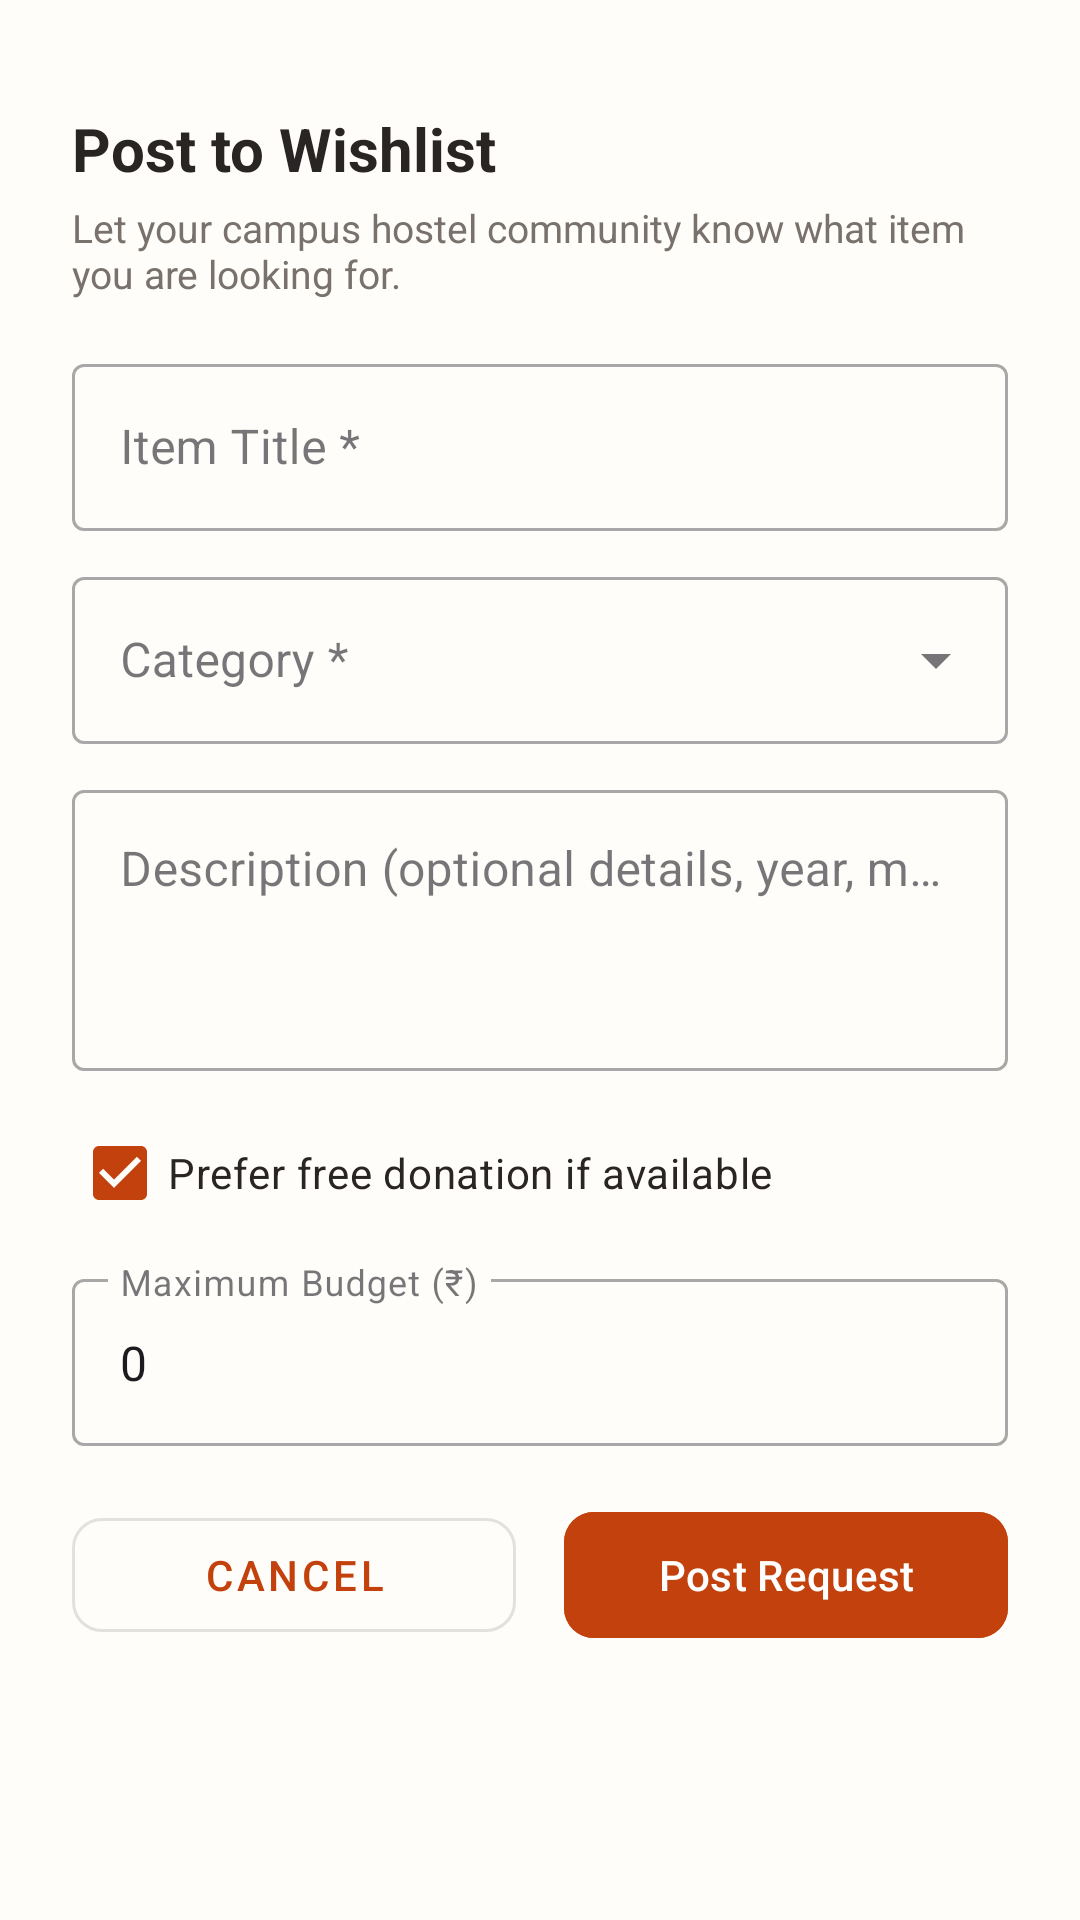

Produce the Android XML layout that renders to this screen, including the resource entries it uses.
<!-- AndroidManifest.xml: application theme Theme.WallOfGoodWill -->
<!-- res/layout/bottom_sheet_create_wishlist.xml -->
<?xml version="1.0" encoding="utf-8"?>
<LinearLayout
    xmlns:android="http://schemas.android.com/apk/res/android"
    xmlns:app="http://schemas.android.com/apk/res-auto"
    xmlns:tools="http://schemas.android.com/tools"
    android:layout_width="match_parent"
    android:layout_height="wrap_content"
    android:orientation="vertical"
    android:paddingStart="24dp"
    android:paddingEnd="24dp"
    android:paddingTop="16dp"
    android:paddingBottom="24dp"
    android:background="@drawable/bg_bottom_sheet">

    
    <View
        android:layout_width="40dp"
        android:layout_height="4dp"
        android:layout_gravity="center_horizontal"
        android:layout_marginBottom="16dp"
        android:background="@drawable/bg_drag_handle" />

    <TextView
        android:layout_width="match_parent"
        android:layout_height="wrap_content"
        android:text="Post to Wishlist"
        android:textSize="20sp"
        android:textStyle="bold"
        android:textColor="@color/text_primary" />

    <TextView
        android:layout_width="match_parent"
        android:layout_height="wrap_content"
        android:layout_marginTop="4dp"
        android:text="Let your campus hostel community know what item you are looking for."
        android:textSize="13sp"
        android:textColor="@color/text_secondary" />

    
    <com.google.android.material.textfield.TextInputLayout
        android:id="@+id/tilWishlistTitle"
        android:layout_width="match_parent"
        android:layout_height="wrap_content"
        android:layout_marginTop="16dp"
        android:hint="Item Title *"
        style="@style/Widget.MaterialComponents.TextInputLayout.OutlinedBox">

        <com.google.android.material.textfield.TextInputEditText
            android:id="@+id/etWishlistTitle"
            android:layout_width="match_parent"
            android:layout_height="wrap_content"
            android:inputType="textCapWords" />

    </com.google.android.material.textfield.TextInputLayout>

    
    <com.google.android.material.textfield.TextInputLayout
        android:id="@+id/tilWishlistCategory"
        android:layout_width="match_parent"
        android:layout_height="wrap_content"
        android:layout_marginTop="10dp"
        android:hint="Category *"
        style="@style/Widget.MaterialComponents.TextInputLayout.OutlinedBox.ExposedDropdownMenu">

        <AutoCompleteTextView
            android:id="@+id/actvWishlistCategory"
            android:layout_width="match_parent"
            android:layout_height="wrap_content"
            android:inputType="none"
            tools:text="BOOKS" />

    </com.google.android.material.textfield.TextInputLayout>

    
    <com.google.android.material.textfield.TextInputLayout
        android:id="@+id/tilWishlistDesc"
        android:layout_width="match_parent"
        android:layout_height="wrap_content"
        android:layout_marginTop="10dp"
        android:hint="Description (optional details, year, model)"
        style="@style/Widget.MaterialComponents.TextInputLayout.OutlinedBox">

        <com.google.android.material.textfield.TextInputEditText
            android:id="@+id/etWishlistDesc"
            android:layout_width="match_parent"
            android:layout_height="wrap_content"
            android:gravity="top|start"
            android:lines="3"
            android:inputType="textMultiLine|textCapSentences" />

    </com.google.android.material.textfield.TextInputLayout>

    
    <CheckBox
        android:id="@+id/cbDonationPreferred"
        android:layout_width="match_parent"
        android:layout_height="wrap_content"
        android:layout_marginTop="10dp"
        android:text="Prefer free donation if available"
        android:checked="true"
        android:textColor="@color/text_primary" />

    
    <com.google.android.material.textfield.TextInputLayout
        android:id="@+id/tilMaxBudget"
        android:layout_width="match_parent"
        android:layout_height="wrap_content"
        android:layout_marginTop="6dp"
        android:hint="Maximum Budget (₹)"
        style="@style/Widget.MaterialComponents.TextInputLayout.OutlinedBox">

        <com.google.android.material.textfield.TextInputEditText
            android:id="@+id/etMaxBudget"
            android:layout_width="match_parent"
            android:layout_height="wrap_content"
            android:inputType="numberDecimal"
            android:text="0" />

    </com.google.android.material.textfield.TextInputLayout>

    <ProgressBar
        android:id="@+id/progressCreateWishlist"
        android:layout_width="wrap_content"
        android:layout_height="wrap_content"
        android:layout_gravity="center_horizontal"
        android:layout_marginTop="10dp"
        android:visibility="gone" />

    
    <LinearLayout
        android:layout_width="match_parent"
        android:layout_height="wrap_content"
        android:layout_marginTop="18dp"
        android:orientation="horizontal">

        <com.google.android.material.button.MaterialButton
            android:id="@+id/btnCancelWishlist"
            android:layout_width="0dp"
            android:layout_height="50dp"
            android:layout_weight="1"
            android:layout_marginEnd="8dp"
            android:text="Cancel"
            style="@style/Widget.MaterialComponents.Button.OutlinedButton"
            app:cornerRadius="10dp" />

        <com.google.android.material.button.MaterialButton
            android:id="@+id/btnSubmitWishlist"
            android:layout_width="0dp"
            android:layout_height="50dp"
            android:layout_weight="1"
            android:layout_marginStart="8dp"
            android:text="Post Request"
            android:backgroundTint="@color/primary"
            app:cornerRadius="10dp" />

    </LinearLayout>

</LinearLayout>
<!-- resources referenced by this layout -->
<resources>
  <color name="primary">#C2410C</color>
  <color name="text_primary">#292524</color>
  <color name="text_secondary">#78716C</color>
  <style name="Theme.WallOfGoodWill" parent="Theme.Material3.DayNight.NoActionBar">
          <item name="colorPrimary">@color/primary</item>
          <item name="colorSecondary">@color/secondary</item>
          <item name="android:statusBarColor">@color/background</item>
          <item name="android:windowLightStatusBar">true</item>
          <item name="android:windowBackground">@color/background</item>
          <item name="colorSurface">@color/surface</item>
      </style>
  <color name="secondary">#059669</color>
  <color name="background">#FFFDF9</color>
  <color name="surface">#FFFFFF</color>
</resources>
